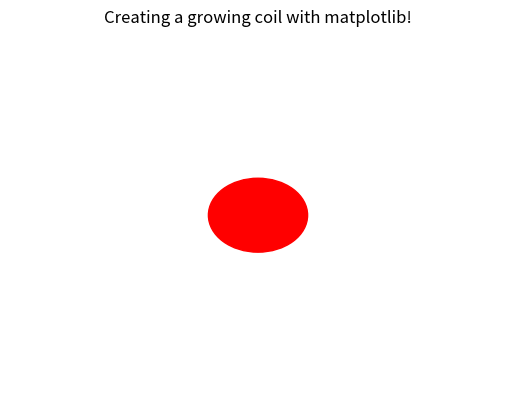

Source code (Python):
import matplotlib.pyplot as plt 
import matplotlib.animation as animation 
import numpy as np 


fig = plt.figure() 
ax = plt.axes(xlim=(-50, 50), ylim=(-50, 50)) 
line, = ax.plot([], [], lw=2) 


# initialization function 
def init(): 
	# creating an empty plot/frame 
	line.set_data([], []) 
	return line, 

# lists to store x and y axis points 
xdata, ydata = [], [] 

# animation function 
def animate(i): 

	# t is a parameter 
	t = 0.1*i 
	
	# x, y values to be plotted 
	x = t*np.sin(t) 
	y = t 
	
	# appending new points to x, y axes points list 
	xdata.append(x) 
	ydata.append(y) 
	line.set_data(xdata, ydata) 

	return line, 


# setting a title for the plot 
plt.title('Creating a growing coil with matplotlib!') 
# hiding the axis details 
plt.axis('off') 

circle1 = plt.Circle((0, 0), 10, color='red')
ax.add_artist(circle1)

# call the animator	 
anim = animation.FuncAnimation(fig, animate, init_func=init, frames=500, interval=20, blit=True) 

plt.show()